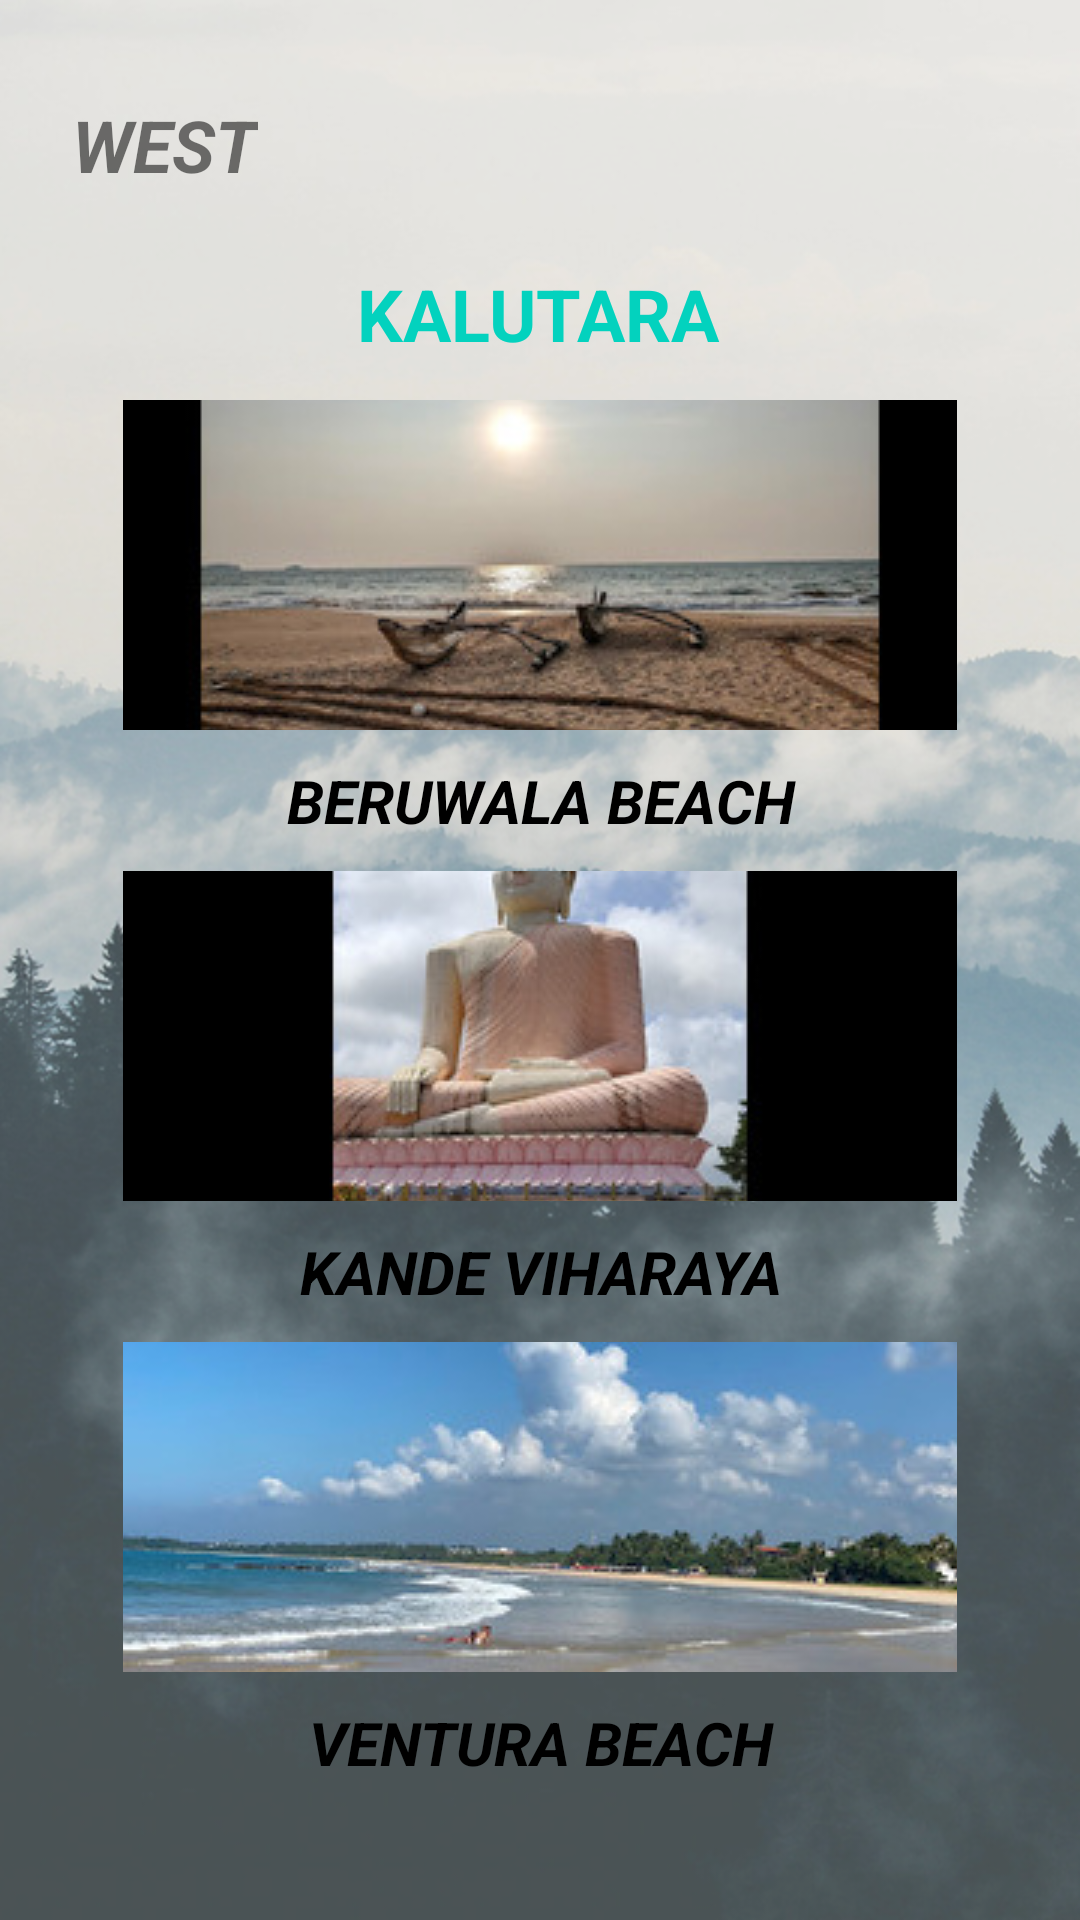

Reconstruct the res/layout file that produces this screen, plus the resources it refers to.
<!-- AndroidManifest.xml: application theme Theme.Gamanac -->
<!-- res/layout/activity_kaluthara.xml -->
<?xml version="1.0" encoding="utf-8"?>
<androidx.constraintlayout.widget.ConstraintLayout xmlns:android="http://schemas.android.com/apk/res/android"
    xmlns:app="http://schemas.android.com/apk/res-auto"
    xmlns:tools="http://schemas.android.com/tools"
    android:layout_width="match_parent"
    android:layout_height="match_parent"
    android:background="@drawable/bg05"
    tools:context=".kaluthara">

    <TextView
        android:id="@+id/txt_kalutara"
        android:layout_width="wrap_content"
        android:layout_height="wrap_content"
        android:layout_marginTop="24dp"
        android:text="KALUTARA"
        android:textColor="#03D2BE"
        android:textSize="24sp"
        android:textStyle="bold"
        app:layout_constraintEnd_toEndOf="parent"
        app:layout_constraintHorizontal_bias="0.498"
        app:layout_constraintStart_toStartOf="parent"
        app:layout_constraintTop_toBottomOf="@+id/txt_west03" />

    <TextView
        android:id="@+id/txt_west03"
        android:layout_width="wrap_content"
        android:layout_height="wrap_content"
        android:layout_marginTop="32dp"
        android:text="WEST"
        android:textSize="24sp"
        android:textStyle="bold|italic"
        app:layout_constraintEnd_toEndOf="parent"
        app:layout_constraintHorizontal_bias="0.08"
        app:layout_constraintStart_toStartOf="parent"
        app:layout_constraintTop_toTopOf="parent" />

    <ScrollView
        android:layout_width="298dp"
        android:layout_height="514dp"
        android:contentDescription="true"
        app:layout_constraintBottom_toBottomOf="parent"
        app:layout_constraintEnd_toEndOf="parent"
        app:layout_constraintStart_toStartOf="parent"
        app:layout_constraintTop_toBottomOf="@+id/txt_kalutara">

        <LinearLayout
            android:layout_width="match_parent"
            android:layout_height="wrap_content"
            android:fillViewport="true"
            android:orientation="vertical">

            <ImageButton
                android:id="@+id/imgbtn_beruwala_beach"
                android:layout_width="match_parent"
                android:layout_height="110dp"
                android:layout_margin="10dp"
                android:contentDescription="true"
                app:srcCompat="@drawable/beruwala_beach" />

            <TextView
                android:id="@+id/txt_beruwala_beach"
                android:layout_width="match_parent"
                android:layout_height="wrap_content"
                android:text="BERUWALA BEACH"
                android:textAlignment="center"
                android:textColor="#000000"
                android:textSize="20sp"
                android:textStyle="bold|italic" />

            <ImageButton
                android:id="@+id/imgbtn_kandeviharaya_kaluthara"
                android:layout_width="match_parent"
                android:layout_height="110dp"
                android:layout_margin="10dp"
                android:contentDescription="true"
                app:srcCompat="@drawable/kandeviharaya_kaluthara" />

            <TextView
                android:id="@+id/txt_kandeviharaya_kaluthara"
                android:layout_width="match_parent"
                android:layout_height="wrap_content"
                android:text="KANDE VIHARAYA"
                android:textAlignment="center"
                android:textColor="#000000"
                android:textSize="20sp"
                android:textStyle="bold|italic" />

            <ImageButton
                android:id="@+id/imgbtn_ventura_beach"
                android:layout_width="match_parent"
                android:layout_height="110dp"
                android:layout_margin="10dp"
                android:contentDescription="true"
                app:srcCompat="@drawable/ventura_beach1" />

            <TextView
                android:id="@+id/txt_ventura_beach"
                android:layout_width="match_parent"
                android:layout_height="wrap_content"
                android:text="VENTURA BEACH"
                android:textAlignment="center"
                android:textColor="#000000"
                android:textSize="20sp"
                android:textStyle="bold|italic" />

        </LinearLayout>
    </ScrollView>

</androidx.constraintlayout.widget.ConstraintLayout>
<!-- resources referenced by this layout -->
<resources>
  <!-- drawable beruwala_beach: jpg bitmap (drawable, 26881 bytes) -->
  <!-- drawable bg05: png bitmap (drawable, 442253 bytes) -->
  <!-- drawable kandeviharaya_kaluthara: jpg bitmap (drawable, 12257 bytes) -->
  <!-- drawable ventura_beach1: jpg bitmap (drawable, 20040 bytes) -->
  <style name="Theme.Gamanac" parent="Theme.MaterialComponents.DayNight.DarkActionBar">
          
          <item name="colorPrimary">@color/purple_500</item>
          <item name="colorPrimaryVariant">@color/purple_700</item>
          <item name="colorOnPrimary">@color/white</item>
          
          <item name="colorSecondary">@color/teal_200</item>
          <item name="colorSecondaryVariant">@color/teal_700</item>
          <item name="colorOnSecondary">@color/black</item>
          
          <item name="android:statusBarColor">?attr/colorPrimaryVariant</item>
          
      </style>
  <!-- not gathered from this repository: default colours our renderer supplied (Android Studio template values) -->
  <color name="purple_500">#FF6200EE</color>
  <color name="purple_700">#FF3700B3</color>
  <color name="teal_200">#FF03DAC5</color>
  <color name="teal_700">#FF018786</color>
  <color name="black">#FF000000</color>
  <color name="white">#FFFFFFFF</color>
</resources>
